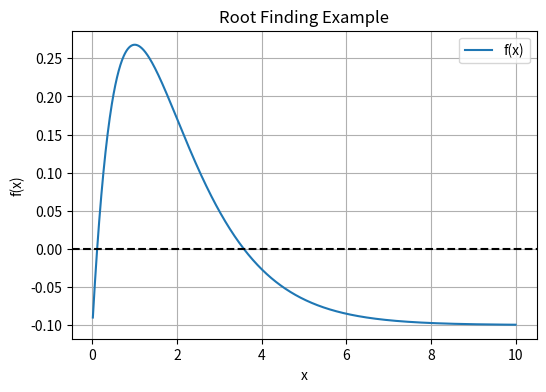

Here is the Python script that generated this plot: (Note: this script raises an exception after producing the figure.)
# ============================================================
#           SCIPY OPTIMIZE : MASTER LEARNING FILE
# ============================================================
#
#
# ============================================================
#
# Recommended Workflow:
#
# 1. Run ONE section at a time.
# 2. Modify parameters.
# 3. Observe convergence behavior.
# 4. Try bad initial guesses intentionally.
# 5. Plot functions before solving.
# 6. Inspect solver diagnostics.
#
# ============================================================


# ============================================================
# IMPORTS
# ============================================================

import numpy as np
import matplotlib.pyplot as plt

from scipy.optimize import (
    root_scalar,
    fsolve,
    minimize,
    least_squares,
    curve_fit,
    root,
    brentq,
    bisect,
    newton
)


# ============================================================
# SECTION 1 : BASIC ROOT FINDING
# ============================================================
#
# Solve:
#
# x exp(-x) = 0.1
#
# ============================================================


def f(x):
    return x*np.exp(-x) - 0.1


# ------------------------------------------------------------
# Plot function first
# ------------------------------------------------------------

x = np.linspace(0.01,10,1000)
y = f(x)

plt.figure(figsize=(6,4))
plt.plot(x,y,label='f(x)')
plt.axhline(0,color='black',linestyle='--')
plt.xlabel('x')
plt.ylabel('f(x)')
plt.title('Root Finding Example')
plt.legend()
plt.grid()
plt.show()


# ------------------------------------------------------------
# Solve using root_scalar
# ------------------------------------------------------------

# source: https://docs.scipy.org/doc/scipy/reference/generated/scipy.optimize.root_scalar.html

sol = root_scalar(
    f,
    bracket=[1,10]
)
#finds only ONE root at a time ****

print("\nroot_scalar solution")
print(sol)

print("\nRoot =", sol.root)
print("Converged =", sol.converged)
print("Iterations =", sol.iterations)
print("Function calls =", sol.function_calls)


# ============================================================
# SECTION 2 : DIFFERENT ROOT METHODS
# ============================================================



# ------------------------------------------------------------
# Brent Method
# ------------------------------------------------------------

# source: https://docs.scipy.org/doc/scipy/reference/generated/scipy.optimize.brent.html

sol_brent = root_scalar(
    f,
    bracket=[1,10],
    method='brentq'
)

print("\nBrent Method Root =", sol_brent.root)


# ------------------------------------------------------------
# Bisection Method
# ------------------------------------------------------------

# source: https://docs.scipy.org/doc/scipy/reference/generated/scipy.optimize.bisect.html

sol_bisect = root_scalar(
    f,
    bracket=[1,10],
    method='bisect'
)

print("Bisection Root =", sol_bisect.root)


# ------------------------------------------------------------
# Newton Method
# ------------------------------------------------------------

# source : https://docs.scipy.org/doc/scipy/reference/generated/scipy.optimize.newton.html

sol_newton = root_scalar(
    f,
    x0=2, 
    method='newton'
)

print("Newton Root =", sol_newton.root)


# ============================================================
# SECTION 3 : USING brentq DIRECTLY
# ============================================================


root1 = brentq(f,0.01,10)

print("Root =", root1)


# ============================================================
# SECTION 4 : USING newton DIRECTLY
# ============================================================

root2 = newton(f,1)

print("Root =", root2)


# ============================================================
# SECTION 5 : COUPLED EQUATIONS WITH fsolve
# ============================================================
#
# Solve:
#
# x + y = 5
# x^2 + y^2 = 13
#
# ============================================================


def equations(v):

    x, y = v

    return [
        x + y - 5,
        x**2 + y**2 - 13
    ]


initial_guess = [1,1]

solution = fsolve(
    equations,
    initial_guess
)

print("Solution =", solution)


# ============================================================
# SECTION 6 : USING root FOR VECTOR SYSTEMS
# ============================================================



sol_root = root(
    equations,
    [1,1]
)

print("Solution =", sol_root.x)
print("Success =", sol_root.success)
print("Message =", sol_root.message)


# ============================================================
# SECTION 7 : COSMOLOGY STYLE EXAMPLE
# ============================================================
#
# Mimics reheating-type systems.
#
# ============================================================


C = 35


def reheating_system(v):

    Nreh, Treh = v

    return [
        Nreh + np.log(Treh) - C,
        Treh - np.exp((30-Nreh)/2)
    ]


sol_cosmo = fsolve(
    reheating_system,
    [10,1e10]
)

print("Nreh, Treh =", sol_cosmo)


# ============================================================
# SECTION 8 : FUNCTION MINIMIZATION
# ============================================================
#
# Minimize:
#
# (x-3)^2 + 1
#
# ============================================================


def fmin(x):
    return (x - 3)**2 + 1


sol_min = minimize(
    fmin,
    x0=0
)

print(sol_min)
print("Minimum at x =", sol_min.x)


# ============================================================
# SECTION 9 : MULTI-DIMENSIONAL MINIMIZATION
# ============================================================



def chi2(v):

    x, y = v

    return (x-2)**2 + (y-1)**2


sol_multi = minimize(
    chi2,
    [0,0]
)

print("Minimum at =", sol_multi.x)


# ============================================================
# SECTION 10 : DIFFERENT MINIMIZATION METHODS
# ============================================================


methods = [
    'Nelder-Mead',
    'Powell',
    'BFGS'
]

for method in methods:

    sol = minimize(
        fmin,
        x0=0,
        method=method
    )

    print(f"\nMethod = {method}")
    print("Minimum =", sol.x)


# ============================================================
# SECTION 11 : BOUNDED MINIMIZATION
# ============================================================


sol_bound = minimize(
    fmin,
    x0=0,
    bounds=[(0,10)]
)

print("Minimum =", sol_bound.x)


# ============================================================
# SECTION 12 : LEAST SQUARES
# ============================================================



def residuals(v):

    x, y = v

    return [
        x + y - 5,
        x**2 + y**2 - 13
    ]


sol_ls = least_squares(
    residuals,
    [1,1]
)

print("Solution =", sol_ls.x)


# ============================================================
# SECTION 13 : curve_fit
# ============================================================


xdata = np.linspace(0,10,20)

ydata = 3*xdata + 2 + np.random.normal(0,1,20)


# ------------------------------------------------------------
# Model function
# ------------------------------------------------------------


def model(x,m,c):
    return m*x + c


params, covariance = curve_fit(
    model,
    xdata,
    ydata
)

print("Parameters =", params)


# ------------------------------------------------------------
# Plot fit
# ------------------------------------------------------------

plt.figure(figsize=(6,4))
plt.scatter(xdata,ydata,label='Data')
plt.plot(xdata,model(xdata,*params),label='Fit')
plt.xlabel('x')
plt.ylabel('y')
plt.title('curve_fit Example')
plt.legend()
plt.grid()
plt.show()


# ============================================================
# SECTION 14 : IMPORTANT DIAGNOSTICS
# ============================================================


print("Success =", sol_multi.success)
print("Message =", sol_multi.message)
print("Function evaluations =", sol_multi.nfev)
print("Function value =", sol_multi.fun)


# ============================================================
# SECTION 15 : FAILURE MODES
# ============================================================
#
# VERY IMPORTANT SCIENTIFIC LESSON
#
# Things that can fail:
#
# - bad initial guesses
# - multiple roots
# - discontinuities
# - divergence
# - overflow
# - underflow
# - nonphysical solutions
# - local minima
#
# Never trust a numerical solver blindly.
#
# ============================================================



print("Always verify physicality of solutions.")


# ============================================================
# SECTION 16 : PROFESSIONAL WORKFLOW
# ============================================================
#
# Correct workflow:
#
# 1. Plot function
# 2. Understand physics
# 3. Choose good initial guess
# 4. Solve numerically
# 5. Check convergence
# 6. Verify physical branch
# 7. Test multiple guesses
#
# ============================================================



print("Good scientific computing requires physical intuition.")


# ============================================================
# SECTION 17 : NEXT STEP
# ============================================================
#
# After scipy.optimize:
#
# Learn:
#
# scipy.integrate
#
# especially:
#
# - quad
# - solve_ivp
#
# ============================================================

print("\n" + "="*60)
print("END OF SCIPY OPTIMIZE MASTER FILE")
print("="*60)
